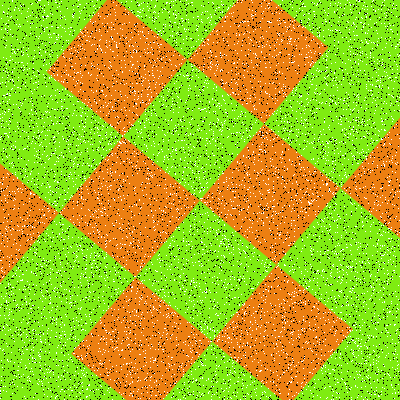

Values plotted in this chart, from the file beside it:
Type, X, Y
Salt, 252, 15
Salt, 126, 37
Salt, 165, 179
Salt, 45, 111
Salt, 193, 394
Salt, 176, 227
Salt, 292, 3
Salt, 319, 70
Salt, 71, 265
Salt, 33, 58
Salt, 364, 345
Salt, 237, 118
Salt, 310, 110
Salt, 252, 87
Salt, 36, 36
Salt, 351, 349
Salt, 237, 342
Salt, 314, 379
Salt, 266, 67
Salt, 14, 362
Salt, 24, 286
Salt, 211, 16
Salt, 342, 249
Salt, 365, 386
Salt, 193, 278
Salt, 250, 192
Salt, 330, 329
Salt, 367, 13
Salt, 242, 189
Salt, 56, 332
Salt, 366, 304
Salt, 49, 125
Salt, 385, 252
Salt, 45, 82
Salt, 98, 188
Salt, 152, 175
Salt, 253, 135
Salt, 381, 391
Salt, 325, 71
Salt, 358, 74
Salt, 296, 87
Salt, 67, 82
Salt, 220, 53
Salt, 198, 366
Salt, 146, 104
Salt, 341, 186
Salt, 343, 335
Salt, 164, 292
Salt, 382, 255
Salt, 127, 251
Salt, 187, 78
Salt, 336, 341
Salt, 36, 253
Salt, 357, 374
Salt, 390, 335
Salt, 215, 140
Salt, 110, 49
Salt, 392, 339
Salt, 355, 267
Salt, 80, 399
... 15,940 more rows
